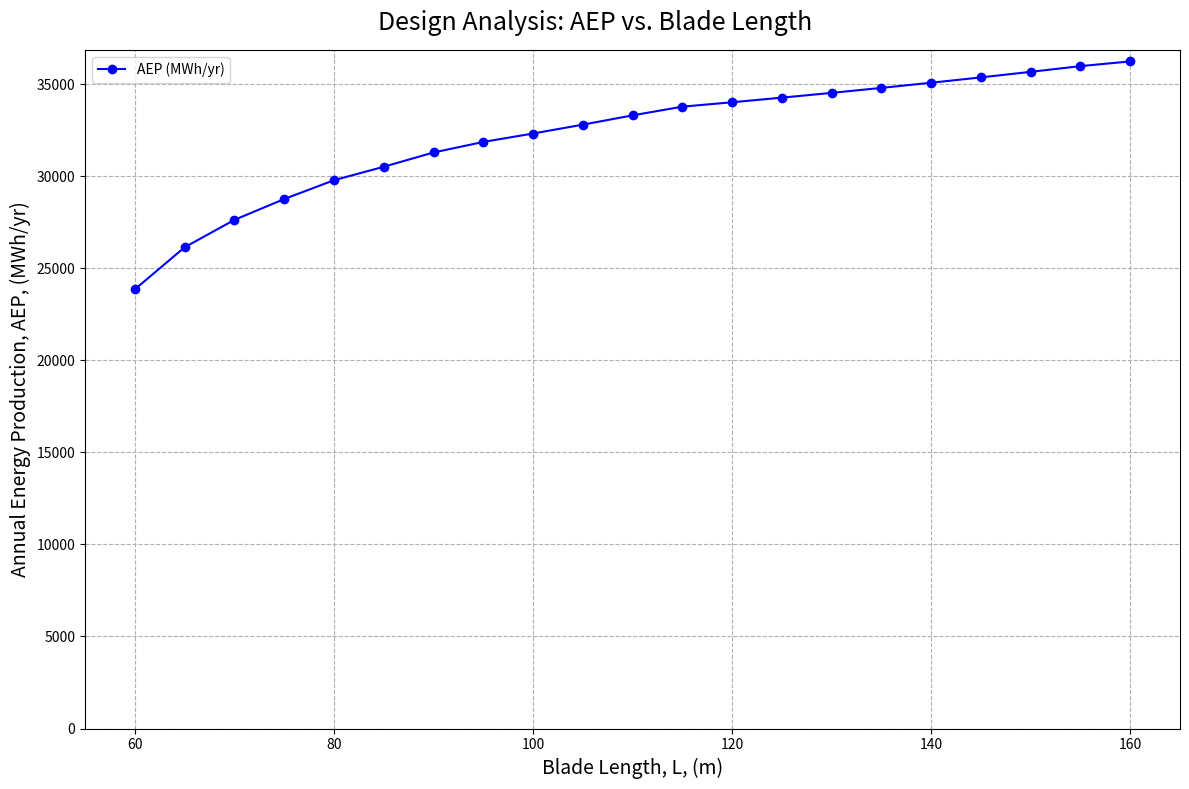
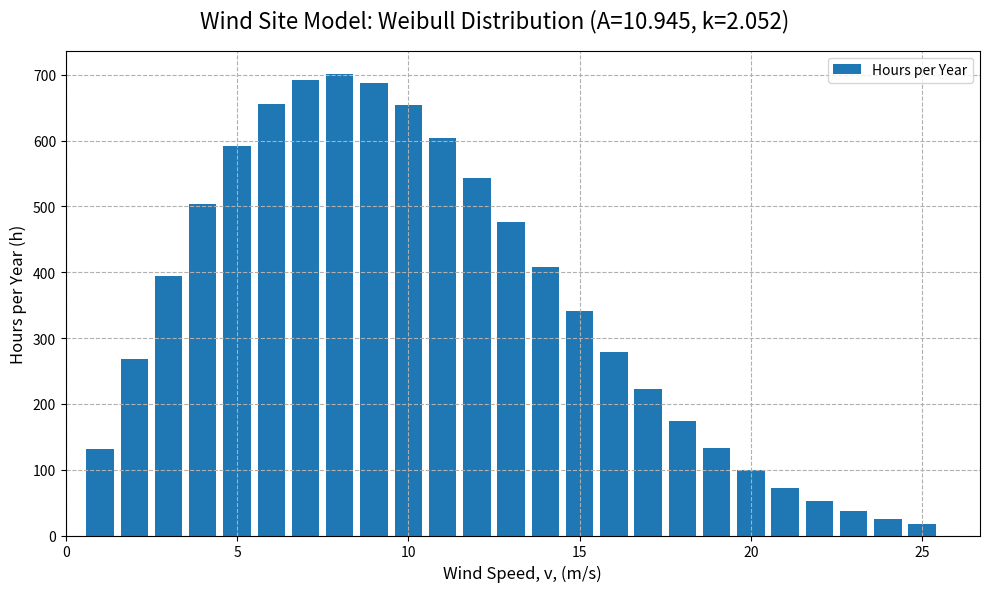
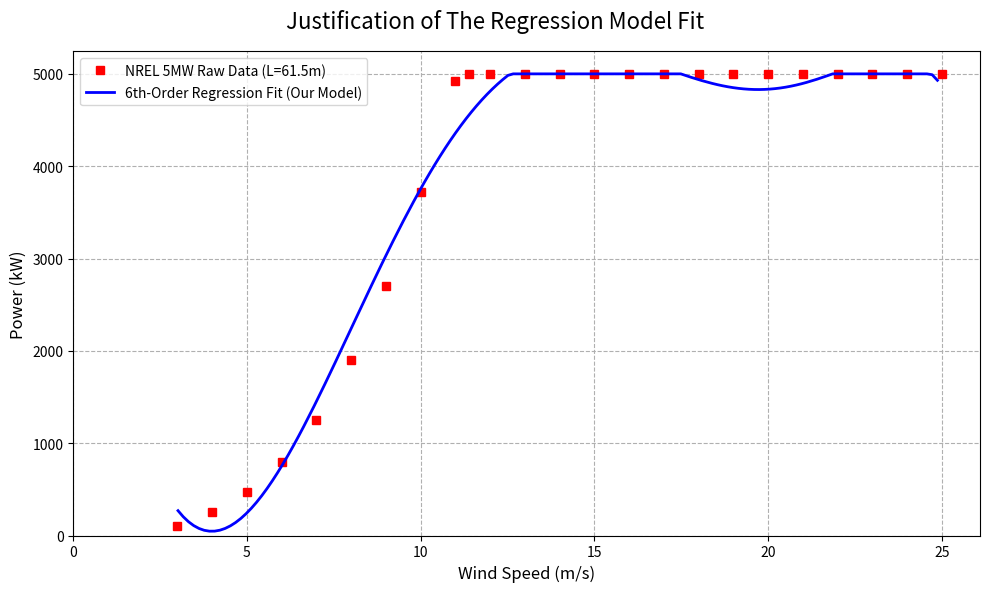

Source code (Python) for these figures, in order:
"""Power analysis of the wind turbine:
we will determine the Annual Energy Production (AEP) for the spar buoy
turbine across a range of blade lengths of 60m to 160m by calculating the AEP
by combining two models:
1. A power curve P(v, L)
2. A Weibull wind distribution H(v)

We will implement the regression numerical method
by fitting a polynomial to the baseline NREL 5MW data.

The code overall does the following:
1.  Define the baseline NREL 5MW power curve data.
2.  Run `np.polyfit` (poly regression) ONCE to create a single 'base_power_fn'.
3.  Define a scaling function that applies blade length L to this base function.
4.  Define a function to generate a realistic Weibull wind distribution.
5.  Loop from L=60 to L=160, call the scaling function, and calculate AEP.
6.  Print a final table and plot (L vs AEP) for the report.
7.  Plot two justification graphs: one for the Regression and one for the Weibull."""
import numpy as np
import matplotlib.pyplot as plt

# Section 1: Wind Distribution (Weibull)

# Parameters for a typical North Sea site
"""TNO innovation for life Offshore wind energy 
deployment in the North Sea by 2030:
long-term measurement campaign. EPL, 
2016-2022"""
WEIBULL_A = 10.945 # Scale parameter [m/s]
"""This parameter either expands or contarcts the distibutio along the wind speed axis."""
WEIBULL_K = 2.052 # Shape parameter [-]
"""If k is less than 1 this indicated a distrubtion with a higher fequency of low wind speeds
IF k is > 1 this indicates a more consistent wind speed around the median."""
MAX_WIND_SPEED = 25 # Max speed to check (matches cut-out)

def get_wind_distribution(A, k, max_v=MAX_WIND_SPEED):
    """
    This function returns an array of hours per year for each wind speed (1 to max_v)
    using a Weibull distribution.
    """
    hours_in_year = 365 * 24
    # Create an array for wind speeds [0, 1, 2, ..., max_v]
    v = np.arange(0, max_v + 1)
    
    # Weibull Probability Density Function (PDF) for wind speed
    pdf = (k / A) * (v / A)**(k - 1) * np.exp(-(v / A)**k)
    """This function describes the likelihood of observing a specifc wind speed v,
    and is useful when we want to estimate the wind energy potential,
    and analysing wind speed distributions across different data sets"""
    
    # Probability of wind in each 1 m/s
    # We can approximate this by the PDF value
    prob_v = pdf
    
    # Normalise the probabilities to sum to 1 to account for wind speeds > max_v
    prob_v_normalised = prob_v / np.sum(prob_v)
    
    # Calculate the hours per year for each wind speed
    hours_v = prob_v_normalised * hours_in_year
    
    return hours_v, v


# Section 2: Power curve model using regression

# This is the data from the NREL 5MW spec (L=61.5m)
# (Wind Speed (m/s), Power (kW)) using 5mw Fig9-1 Pg32
BASE_POWER_CURVE_DATA = np.array([
    (3, 100),
    (4, 250),
    (5, 475),
    (6, 800),
    (7, 1250),
    (8, 1900),
    (9, 2700),
    (10, 3717),
    (11, 4924),
    (11.4, 5000), # This is the rated wind speed
    (12, 5000),
    (13, 5000),
    (14, 5000),
    (15, 5000),
    (16, 5000),
    (17, 5000),
    (18, 5000),
    (19, 5000),
    (20, 5000),
    (21, 5000),
    (22, 5000),
    (23, 5000),
    (24, 5000),
    (25, 5000) ])# Cut off speed

# Generator limit (5 MW)
GENERATOR_LIMIT_W = 5_000_000.0
BASE_BLADE_LENGTH = 61.5  # [m]

def create_scaled_power_curve_fn(L, base_power_fn):
    """
    This is a "factory" function. It takes a blade length L and
    the single base_power_fn (from the regression) and
    returns a NEW function, `scaled_power_curve_fn`,
    that is specific to that blade length.
    """
    
    def scaled_power_curve_fn(v):
        # Call the base regression function (passed in as an argument)
        # and multiply by 1000 to get W from kW
        base_power_w = base_power_fn(v) * 1000
        
        # 3. The model using a scalling assumption
        """This is our scalling asumption which is that power ir proportional to the swept area A=pi*L^2,
        so the new power is scaled by the ratio of the areas (L/L_base)^2"""
        scaled_power_w = base_power_w * (L / BASE_BLADE_LENGTH)**2
        
        # 4. Apply the constraints
        # a) Cannot produce power below cut-in 3 m/s
        if v < 3.0:
            return 0.0
        # b) Cannot produce more than the stated generator limit of 5MW
        if scaled_power_w > GENERATOR_LIMIT_W:
            return GENERATOR_LIMIT_W
        # c) Shut down at the cut off data of 25 m/s
        if v > 25.0:
            return 0.0
        # d) Safety check: Polynomials can dip negative
        if scaled_power_w < 0:
            return 0.0
            
        return scaled_power_w

    # Return the new, specific function
    return scaled_power_curve_fn


# Section 3: The AEP calculation

def calculate_aep(power_curve_fn, wind_dist_hours):
    """THis function calculates the AEP for a given power curve and wind distribution.
    AEP = SUM(P(v) * H(v))"""
    total_energy_wh = 0.0
    
    # Loop from v=1 to v=max_v
    for v in range(1, len(wind_dist_hours)):
        # Get the power [W] at this wind speed
        power_w = power_curve_fn(v)
        
        # Get the hours/year at this wind speed
        hours = wind_dist_hours[v]
        
        # Energy [W·h] = power [W] * hours [h] for the specifc wind speed
        energy_wh = power_w * hours
        
        total_energy_wh += energy_wh
        
    # Convert from W·h to MW·h (divide by 1,000,000)
    total_energy_mwh = total_energy_wh / 1_000_000.0
    return total_energy_mwh


# Section 4: The main analysis section

if __name__ == "__main__":

    # 1. Get the wind distribution (Runs ONCE)
    # Now returns BOTH the hours and the wind speeds for plotting
    wind_dist, v_wind_speeds = get_wind_distribution(WEIBULL_A, WEIBULL_K)
    
    # 2. Define the design cases to test
    blade_lengths_to_test = np.arange(60, 161, 5) # Test up to 160m
    """We will include up to a balde length of 160m to highlight that this model assumes perfect stability,
    so we need to compare against our stbailty code results i.e. max picth 10 deg @ L=83m."""
    
    print(f"Running {len(blade_lengths_to_test)} design cases for 60m to 160m")
    
    aep_results = []

    # Run the (slow) regression calculation ONCE
    v_data = BASE_POWER_CURVE_DATA[:, 0]
    p_data_kw = BASE_POWER_CURVE_DATA[:, 1]
    coefficients = np.polyfit(v_data, p_data_kw, 6)
    
    # Create the single, reusable base function
    base_power_fn_for_plot = np.poly1d(coefficients)

    # 3. The main simulation loop
    for L in blade_lengths_to_test:
        
        # a) Create the specific power curve for this L
        # This is a much faster call as it only does the scaling
        power_fn = create_scaled_power_curve_fn(L, base_power_fn_for_plot)
        
        # b) Calculate the AEP
        aep = calculate_aep(power_fn, wind_dist)
        
        aep_results.append((L, aep))
        print(f"  L = {L:3d} m, AEP = {aep:,.0f} MWh/yr")

    # 4. Print a table of results
    print(" AEP Results Table")
    print("Blade Length (m) | AEP (MWh/yr)")
    print("-" * 30)
    for L, aep in aep_results:
        print(f" {L:<15.2f} | {aep:,.0f}")
        
    # 5. Plot the final power curve (AEP vs. Length)
    fig, ax = plt.subplots(figsize=(12, 8))
    
    L_plot = np.array([row[0] for row in aep_results])
    AEP_plot = np.array([row[1] for row in aep_results])
    
    ax.plot(L_plot, AEP_plot, 'bo-', label='AEP (MWh/yr)')
    ax.set_xlabel('Blade Length, L, (m)', fontsize=14)
    ax.set_ylabel('Annual Energy Production, AEP, (MWh/yr)', fontsize=14)
    ax.grid(True, linestyle='--')
    ax.set_ylim(bottom=0) # Make plot start at 0
    fig.suptitle('Design Analysis: AEP vs. Blade Length', fontsize=18)
    ax.legend(loc='best'); plt.tight_layout()
    plt.savefig("power_analysis_curve.png")
    
    
    # 6. Plot the Weibull distribution justification plot
    """Weibull plot justification:
    This plot is for the report to visualise our cited assumption
    for the wind profile. It shows the number of hours per year
    (y-axis) that each wind speed (x-axis) occurs.
    
    This visually justifies our AEP calculation and shows the
    "realism" of our chosen wind site model."""
    fig_weibull, ax_weibull = plt.subplots(figsize=(10, 6))
    
    ax_weibull.bar(v_wind_speeds, wind_dist, label='Hours per Year', width=0.8)
    
    ax_weibull.set_xlabel('Wind Speed, v, (m/s)', fontsize=12)
    ax_weibull.set_ylabel('Hours per Year (h)', fontsize=12)
    ax_weibull.grid(True, linestyle='--')
    ax_weibull.set_xlim(left=0)
    fig_weibull.suptitle(f'Wind Site Model: Weibull Distribution (A={WEIBULL_A}, k={WEIBULL_K})', fontsize=16)
    ax_weibull.legend(loc='best'); plt.tight_layout()
    plt.savefig("wind_distribution.png")
    
    
    # 7. Plot the regression justification plot
    """Regression justfiication plot:
    
    This plot is also for the report to justify our choice of
    numerical method.
    
    We must prove that our chosen method (6th-order polynomial
    regression) is a good model for the raw NREL data.
    
    What it shows:
    - The raw NREL data is plotted as red squares.
    - Our smooth, 6th-order regression model (the 'base_power_fn')
      is plotted as a solid blue line.
    
    Notice that:
    This plot provides visual proof that our regression model is an
    excellent best fit for the raw data, capturing the complex
    'S' shape of the power curve. The dips (e.g., at v=3, 20m/s)
    are known numerical artifacts of fitting a smooth polynomial
    to data with sharp chnanges in direction.
    Our model is robust to this, as our constraints
    (e.g., <0 or >5MW) correct for these artifacts."""

    fig_reg, ax_reg = plt.subplots(figsize=(10, 6))
    
    # Plot the original noisy data points
    v_data_raw = BASE_POWER_CURVE_DATA[:, 0]
    p_data_raw = BASE_POWER_CURVE_DATA[:, 1]
    ax_reg.plot(v_data_raw, p_data_raw, 'rs', label='NREL 5MW Raw Data (L=61.5m)')
    
    # Plot the smooth best fit line from our regression
    # We create a new x-axis for a smooth line
    v_smooth = np.linspace(0, 30, 200)
    
    # Use the 'base_power_fn_for_plot' we saved earlier.
    p_smooth_kw = base_power_fn_for_plot(v_smooth)
    
    # Create a "mask" to only plot the valid operational range
    # (between cut-in at 3 m/s and cut-out at 25 m/s)
    op_range_mask = (v_smooth >= 3) & (v_smooth <= 25)
    
    # Apply constraints to the plot data
    p_smooth_kw[p_smooth_kw > 5000] = 5000 # Cap at 5MW
    p_smooth_kw[p_smooth_kw < 0] = 0   # Floor at 0MW
    
    # Plot the model only where the mask is true
    ax_reg.plot(v_smooth[op_range_mask], p_smooth_kw[op_range_mask], 
                'b-', lw=2, label='6th-Order Regression Fit (Our Model)')
    
    ax_reg.set_xlabel('Wind Speed (m/s)', fontsize=12)
    ax_reg.set_ylabel('Power (kW)', fontsize=12)
    ax_reg.grid(True, linestyle='--')
    ax_reg.set_ylim(bottom=0)
    ax_reg.set_xlim(left=0)
    fig_reg.suptitle('Justification of The Regression Model Fit', fontsize=16)
    ax_reg.legend(loc='best'); plt.tight_layout()
    plt.savefig("power_regression_justification.png")
